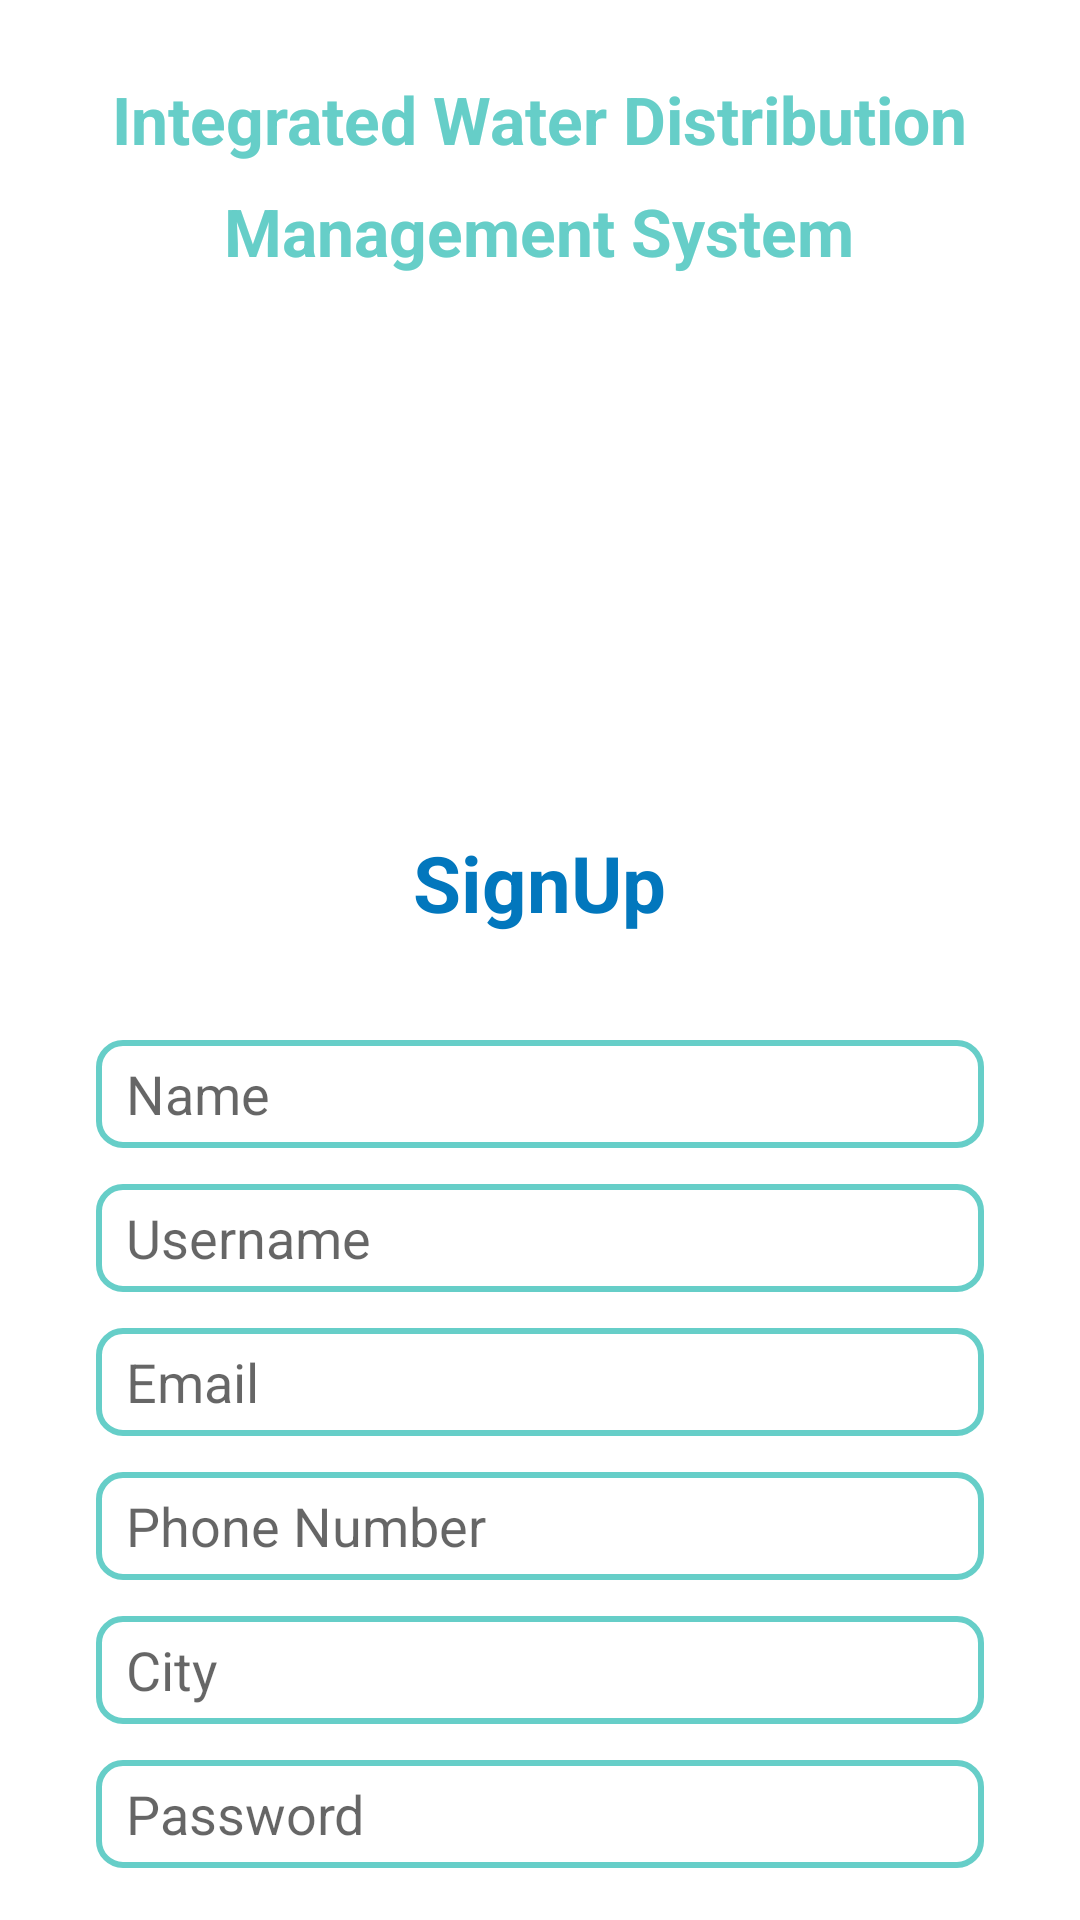

Layout XML and referenced resources for this Android screen:
<!-- AndroidManifest.xml: application theme Theme.New_IWDMS -->
<!-- res/layout/activity_signup.xml -->
<?xml version="1.0" encoding="utf-8"?>
<RelativeLayout
    xmlns:android="http://schemas.android.com/apk/res/android"
    android:layout_width="match_parent"
    android:layout_height="match_parent"
    android:background="#FFFFFF">

    <LinearLayout
        android:id="@+id/ll1"
        android:layout_width="wrap_content"
        android:layout_height="wrap_content"
        android:orientation="vertical"
        android:gravity="center"
        android:layout_marginTop="25dp"
        android:layout_centerHorizontal="true">

        <TextView
            android:id="@+id/textView2"
            android:layout_width="wrap_content"
            android:layout_height="wrap_content"
            android:textStyle="bold"
            android:textSize="22sp"
            android:textColor="#66CEC8"
            android:text="Integrated Water Distribution"
            android:layout_marginBottom="8dp"/>

        <TextView
            android:id="@+id/textView3"
            android:layout_width="wrap_content"
            android:layout_height="wrap_content"
            android:textStyle="bold"
            android:textSize="22sp"
            android:textColor="#66CEC8"
            android:text="Management System"/>
    </LinearLayout>

    <ImageView
        android:id="@+id/imageView2"
        android:layout_width="374dp"
        android:layout_height="153dp"
        android:layout_below="@+id/ll1"
        android:layout_marginTop="16dp"
        android:layout_centerHorizontal="true"
        android:src="@drawable/signup_banner" />

    <TextView
        android:id="@+id/textView4"
        android:layout_width="wrap_content"
        android:layout_height="wrap_content"
        android:layout_below="@id/imageView2"
        android:layout_marginTop="16dp"
        android:layout_centerHorizontal="true"
        android:text="SignUp"
        android:textColor="#0277BD"
        android:textSize="26sp"
        android:textStyle="bold" />

    <EditText
        android:id="@+id/editTextName"
        android:layout_width="match_parent"
        android:layout_height="36dp"
        android:hint="Name"
        android:background="@drawable/edittext_background"
        android:layout_below="@id/textView4"
        android:layout_marginTop="35dp"
        android:layout_marginStart="32dp"
        android:layout_marginEnd="32dp"
        android:layout_centerHorizontal="true"
        android:paddingStart="10dp"
        android:paddingLeft="10dp"/>

    <TextView
        android:id="@+id/errorName"
        android:layout_width="wrap_content"
        android:layout_height="wrap_content"
        android:layout_below="@id/editTextName"
        android:layout_marginStart="32dp"
        android:layout_marginEnd="32dp"
        android:layout_marginTop="4dp"
        android:layout_centerHorizontal="true"
        android:textColor="#FF0000"
        android:textSize="12sp"
        android:text="Name is required"
        android:visibility="gone"/>

    <EditText
        android:id="@+id/editTextUsername"
        android:layout_width="match_parent"
        android:layout_height="36dp"
        android:hint="Username"
        android:background="@drawable/edittext_background"
        android:layout_below="@id/errorName"
        android:layout_marginTop="12dp"
        android:layout_marginStart="32dp"
        android:layout_marginEnd="32dp"
        android:layout_centerHorizontal="true"
        android:paddingStart="10dp"
        android:paddingLeft="10dp"/>

    <TextView
        android:id="@+id/errorUsername"
        android:layout_width="wrap_content"
        android:layout_height="wrap_content"
        android:layout_below="@id/editTextUsername"
        android:layout_marginStart="32dp"
        android:layout_marginEnd="32dp"
        android:layout_marginTop="4dp"
        android:layout_centerHorizontal="true"
        android:textColor="#FF0000"
        android:textSize="12sp"
        android:text="Username is required"
        android:visibility="gone"/>

    <EditText
        android:id="@+id/editTextEmail"
        android:layout_width="match_parent"
        android:layout_height="36dp"
        android:hint="Email"
        android:background="@drawable/edittext_background"
        android:layout_below="@id/errorUsername"
        android:layout_marginTop="12dp"
        android:layout_marginStart="32dp"
        android:layout_marginEnd="32dp"
        android:layout_centerHorizontal="true"
        android:paddingStart="10dp"
        android:paddingLeft="10dp"/>

    <TextView
        android:id="@+id/errorEmail"
        android:layout_width="wrap_content"
        android:layout_height="wrap_content"
        android:layout_below="@id/editTextEmail"
        android:layout_marginStart="32dp"
        android:layout_marginEnd="32dp"
        android:layout_marginTop="4dp"
        android:layout_centerHorizontal="true"
        android:textColor="#FF0000"
        android:textSize="12sp"
        android:text="Email is required"
        android:visibility="gone"/>

    <EditText
        android:id="@+id/editTextPhone"
        android:layout_width="match_parent"
        android:layout_height="36dp"
        android:hint="Phone Number"
        android:background="@drawable/edittext_background"
        android:layout_below="@id/errorEmail"
        android:layout_marginTop="12dp"
        android:layout_marginStart="32dp"
        android:layout_marginEnd="32dp"
        android:layout_centerHorizontal="true"
        android:paddingStart="10dp"
        android:paddingLeft="10dp"/>

    <TextView
        android:id="@+id/errorPhone"
        android:layout_width="wrap_content"
        android:layout_height="wrap_content"
        android:layout_below="@id/editTextPhone"
        android:layout_marginStart="32dp"
        android:layout_marginEnd="32dp"
        android:layout_marginTop="4dp"
        android:layout_centerHorizontal="true"
        android:textColor="#FF0000"
        android:textSize="12sp"
        android:text="Phone Number is required"
        android:visibility="gone"/>

    <EditText
        android:id="@+id/editTextCity"
        android:layout_width="match_parent"
        android:layout_height="36dp"
        android:hint="City"
        android:background="@drawable/edittext_background"
        android:layout_below="@id/errorPhone"
        android:layout_marginTop="12dp"
        android:layout_marginStart="32dp"
        android:layout_marginEnd="32dp"
        android:layout_centerHorizontal="true"
        android:paddingStart="10dp"
        android:paddingLeft="10dp"/>

    <TextView
        android:id="@+id/errorCity"
        android:layout_width="wrap_content"
        android:layout_height="wrap_content"
        android:layout_below="@id/editTextCity"
        android:layout_marginStart="32dp"
        android:layout_marginEnd="32dp"
        android:layout_marginTop="4dp"
        android:layout_centerHorizontal="true"
        android:textColor="#FF0000"
        android:textSize="12sp"
        android:text="City is required"
        android:visibility="gone"/>

    <EditText
        android:id="@+id/editTextPassword"
        android:layout_width="match_parent"
        android:layout_height="36dp"
        android:hint="Password"
        android:background="@drawable/edittext_background"
        android:layout_below="@id/errorCity"
        android:layout_marginTop="12dp"
        android:layout_marginStart="32dp"
        android:layout_marginEnd="32dp"
        android:layout_centerHorizontal="true"
        android:paddingStart="10dp"
        android:paddingLeft="10dp"/>

    <TextView
        android:id="@+id/errorPassword"
        android:layout_width="wrap_content"
        android:layout_height="wrap_content"
        android:layout_below="@id/editTextPassword"
        android:layout_marginStart="32dp"
        android:layout_marginEnd="32dp"
        android:layout_marginTop="4dp"
        android:layout_centerHorizontal="true"
        android:textColor="#FF0000"
        android:textSize="12sp"
        android:text="Password is required"
        android:visibility="gone"/>

    <LinearLayout
        android:layout_width="180dp"
        android:layout_height="wrap_content"
        android:orientation="horizontal"
        android:layout_centerHorizontal="true"
        android:layout_marginTop="32dp"
        android:background="@drawable/button_background"
        android:layout_below="@id/errorPassword"
        android:gravity="center">

        <Button
            android:id="@+id/buttonSignUp"
            android:layout_width="wrap_content"
            android:layout_height="wrap_content"
            android:background="@android:color/transparent"
            android:padding="10dp"
            android:text="Signup"
            android:textColor="#FFFFFF"
            android:textSize="18sp"
            android:textStyle="bold"/>
    </LinearLayout>

</RelativeLayout>
<!-- resources referenced by this layout -->
<resources>
  <!-- drawable button_background (drawable) -->
  <?xml version="1.0" encoding="utf-8"?>
  <shape xmlns:android="http://schemas.android.com/apk/res/android"
      android:shape="rectangle">
      <corners android:radius="50dp"/>
      <solid android:color="#87CEEB"/>
  </shape>
  <!-- drawable edittext_background (drawable) -->
  <?xml version="1.0" encoding="utf-8"?>
  <shape xmlns:android="http://schemas.android.com/apk/res/android">
      <solid android:color="@android:color/white"/> 
      <stroke
          android:width="2dp"
          android:color="#66cec8"/> 
      <corners android:radius="8dp"/> 
  </shape>
  <style name="Theme.New_IWDMS" parent="Theme.MaterialComponents.DayNight.NoActionBar">
          
          <item name="colorPrimary">@color/purple_500</item>
          <item name="colorPrimaryVariant">@color/purple_700</item>
          <item name="colorOnPrimary">@color/white</item>
          
          <item name="colorSecondary">@color/teal_200</item>
          <item name="colorSecondaryVariant">@color/teal_700</item>
          <item name="colorOnSecondary">@color/black</item>
          
          <item name="android:statusBarColor" tools:targetApi="l">?attr/colorPrimaryVariant</item>
           Customize your theme here. --&gt;
      </style>
  <color name="purple_500">#FF6200EE</color>
  <color name="purple_700">#FF3700B3</color>
  <color name="white">#FFFFFF</color>
  <color name="teal_200">#FF03DAC5</color>
  <color name="teal_700">#FF018786</color>
  <color name="black">#000000</color>
</resources>
